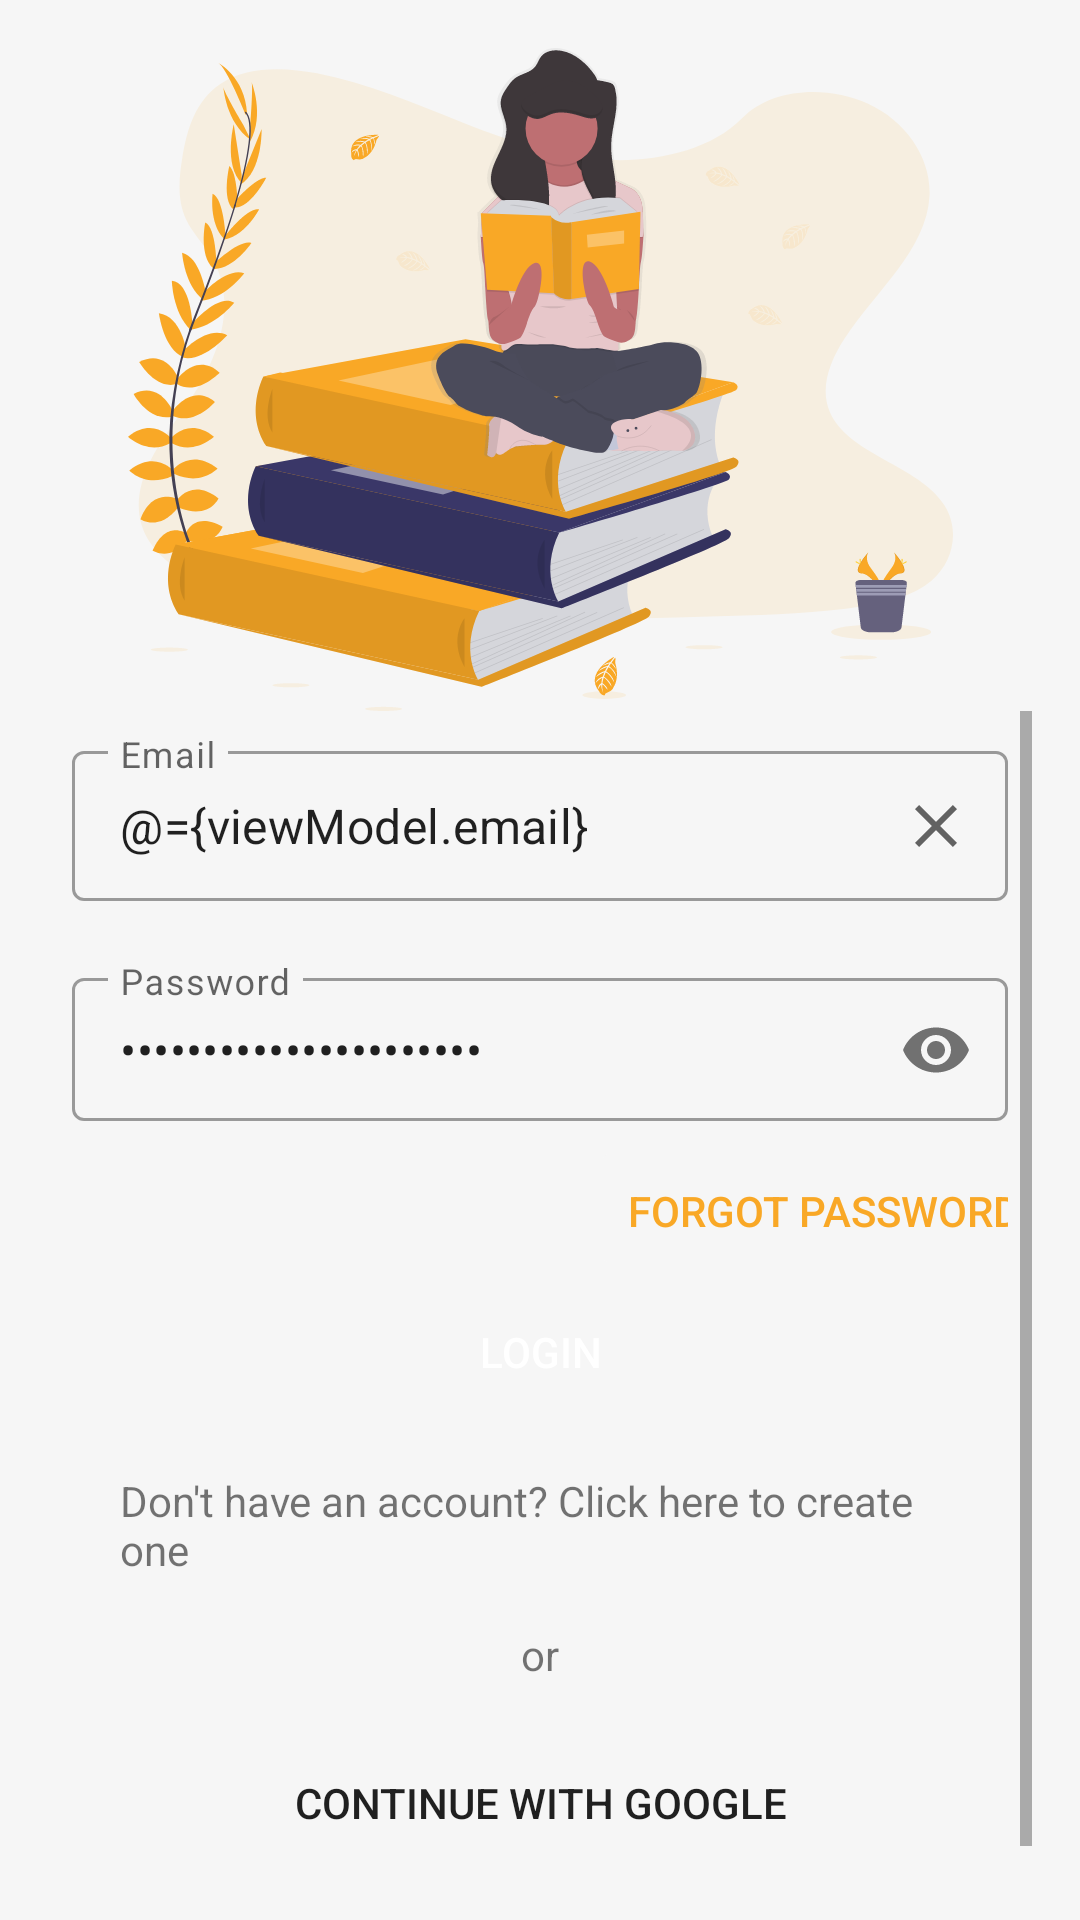

The Android layout XML behind this screen, and the referenced resources:
<!-- AndroidManifest.xml: application theme Theme.Bookfolio -->
<!-- res/layout/fragment_login.xml -->
<?xml version="1.0" encoding="utf-8"?>
<layout xmlns:android="http://schemas.android.com/apk/res/android"
    xmlns:app="http://schemas.android.com/apk/res-auto">

    <data>

        <import type="com.elenaneacsu.bookfolio.ui.auth.AuthViewModel" />

        <variable
            name="viewModel"
            type="com.elenaneacsu.bookfolio.ui.auth.AuthViewModel" />
    </data>

    <androidx.constraintlayout.widget.ConstraintLayout
        android:layout_width="match_parent"
        android:layout_height="match_parent"
        android:fillViewport="true"
        android:padding="@dimen/medium_padding"
        android:background="@color/white_grey">

        <ImageView
            android:id="@+id/books_icon"
            android:layout_width="wrap_content"
            android:layout_height="wrap_content"
            android:layout_gravity="center_horizontal"
            android:src="@drawable/ic_book_lover"
            app:layout_constraintEnd_toEndOf="parent"
            app:layout_constraintStart_toStartOf="parent"
            app:layout_constraintTop_toTopOf="parent" />

        <ProgressBar
            android:id="@+id/progressBar"
            style="?android:attr/progressBarStyle"
            android:layout_width="wrap_content"
            android:layout_height="wrap_content"
            android:visibility="gone"
            app:layout_constraintBottom_toBottomOf="parent"
            app:layout_constraintEnd_toEndOf="parent"
            app:layout_constraintStart_toStartOf="parent"
            app:layout_constraintTop_toTopOf="parent" />

        <ScrollView
            android:layout_width="match_parent"
            android:layout_height="0dp"
            app:layout_constraintBottom_toBottomOf="parent"
            app:layout_constraintEnd_toEndOf="parent"
            app:layout_constraintStart_toStartOf="parent"
            app:layout_constraintTop_toBottomOf="@id/books_icon">

            <LinearLayout
                android:layout_width="match_parent"
                android:layout_height="wrap_content"
                android:orientation="vertical"
                android:padding="@dimen/small_padding">

                <com.google.android.material.textfield.TextInputLayout
                    android:id="@+id/parent_layout_email"
                    style="@style/Widget.MaterialComponents.TextInputLayout.OutlinedBox.Dense"
                    android:layout_width="match_parent"
                    android:layout_height="wrap_content"
                    android:hint="@string/email"
                    app:errorEnabled="true">

                    <com.google.android.material.textfield.TextInputEditText
                        android:id="@+id/email"
                        android:layout_width="match_parent"
                        android:layout_height="wrap_content"
                        android:drawableEnd="@drawable/ic_close_24dp"
                        android:imeOptions="actionNext"
                        android:inputType="textEmailAddress"
                        android:lines="1"
                        android:paddingEnd="@dimen/icon_end_padding"
                        android:text="@={viewModel.email}" />
                </com.google.android.material.textfield.TextInputLayout>

                <com.google.android.material.textfield.TextInputLayout
                    android:id="@+id/parent_layout_password"
                    style="@style/Widget.MaterialComponents.TextInputLayout.OutlinedBox.Dense"
                    android:layout_width="match_parent"
                    android:layout_height="wrap_content"
                    android:background="@color/white_grey"
                    android:hint="@string/password"
                    app:errorEnabled="true"
                    app:passwordToggleEnabled="true">

                    <com.google.android.material.textfield.TextInputEditText
                        android:id="@+id/password"
                        android:layout_width="match_parent"
                        android:layout_height="wrap_content"
                        android:imeOptions="actionDone"
                        android:inputType="textPassword"
                        android:lines="1"
                        android:text="@={viewModel.password}" />
                </com.google.android.material.textfield.TextInputLayout>

                <Button
                    android:id="@+id/forgot_password"
                    android:layout_width="wrap_content"
                    android:layout_height="wrap_content"
                    android:text="@string/forgot_password"
                    android:stateListAnimator="@null"
                    android:layout_marginTop="-16dp"
                    android:layout_marginEnd="-16dp"
                    android:layout_gravity="end"
                    android:backgroundTint="@color/white_grey"
                    android:paddingBottom="@dimen/small_padding"
                    android:textColor="?colorAccent"/>

                <Button
                    android:id="@+id/login"
                    style="@style/RoundedButton"
                    android:layout_width="match_parent"
                    android:layout_height="wrap_content"
                    android:text="@string/login" />

                <TextView
                    android:id="@+id/goToSignUp"
                    android:layout_width="wrap_content"
                    android:layout_height="wrap_content"
                    android:layout_gravity="center_horizontal"
                    android:padding="@dimen/medium_padding"
                    android:text="@string/create_account_redirect" />

                <TextView
                    android:layout_width="wrap_content"
                    android:layout_height="wrap_content"
                    android:text="@string/or"
                    android:layout_gravity="center_horizontal" />

                <Button
                    android:id="@+id/google_auth"
                    style="@style/GoogleButton"
                    android:layout_width="match_parent"
                    android:layout_height="wrap_content"
                    android:layout_marginTop="@dimen/medium_margin"
                    android:text="@string/continue_with_google"
                    android:drawableLeft="@drawable/ic_google_logo"/>

            </LinearLayout>
        </ScrollView>
    </androidx.constraintlayout.widget.ConstraintLayout>
</layout>
<!-- resources referenced by this layout -->
<resources>
  <color name="white_grey">#f6f6f6</color>
  <dimen name="icon_end_padding">12dp</dimen>
  <dimen name="medium_margin">16dp</dimen>
  <dimen name="medium_padding">16dp</dimen>
  <dimen name="small_padding">8dp</dimen>
  <!-- drawable ic_book_lover: vector/xml drawable (drawable, 47893 chars, omitted) -->
  <!-- drawable ic_close_24dp (drawable) -->
  <vector xmlns:android="http://schemas.android.com/apk/res/android"
      android:width="24dp"
      android:height="24dp"
      android:viewportWidth="24"
      android:viewportHeight="24">
      <path
          android:fillColor="?colorControlNormal"
          android:pathData="M19,6.41L17.59,5 12,10.59 6.41,5 5,6.41 10.59,12 5,17.59 6.41,19 12,13.41 17.59,19 19,17.59 13.41,12z" />
  </vector>
  <string name="continue_with_google">Continue with Google</string>
  <string name="create_account_redirect">Don\'t have an account? Click here to create one</string>
  <string name="email">Email</string>
  <string name="forgot_password">Forgot password</string>
  <string name="login">Login</string>
  <string name="or">or</string>
  <string name="password">Password</string>
  <style name="GoogleButton" parent="TextAppearance.AppCompat.Widget.Button">
          <item name="android:background">@drawable/button_rounded_corners</item>
          <item name="backgroundTint">@color/white</item>
          <item name="elevation">4dp</item>
      </style>
  <style name="RoundedButton" parent="TextAppearance.AppCompat.Widget.Button.Colored">
          <item name="android:background">@drawable/button_rounded_corners</item>
          <item name="backgroundTint">?colorAccent</item>
          <item name="elevation">4dp</item>
          <item name="android:foreground">?selectableItemBackground</item>
      </style>
  <style name="Theme.Bookfolio" parent="Theme.MaterialComponents.Light.NoActionBar">
          
          <item name="colorPrimary">@color/primary</item>
          <item name="colorPrimaryVariant">@color/primary</item>
          <item name="colorOnPrimary">@color/white</item>
          
          <item name="colorSecondary">@color/teal_200</item>
          <item name="colorSecondaryVariant">@color/teal_700</item>
          <item name="colorOnSecondary">@color/white</item>
          
          <item name="android:statusBarColor" tools:targetApi="l">?attr/colorPrimaryVariant</item>
          
          <item name="windowActionBar">false</item>
          <item name="colorAccent">@color/accent</item>
  
      </style>
  <color name="white">#FFFFFFFF</color>
  <color name="primary">@color/purple_grey</color>
  <color name="teal_200">#FF03DAC5</color>
  <color name="teal_700">#FF018786</color>
  <color name="accent">@color/mustard</color>
  <color name="purple_grey">#636680</color>
  <color name="mustard">#f9a826</color>
</resources>
